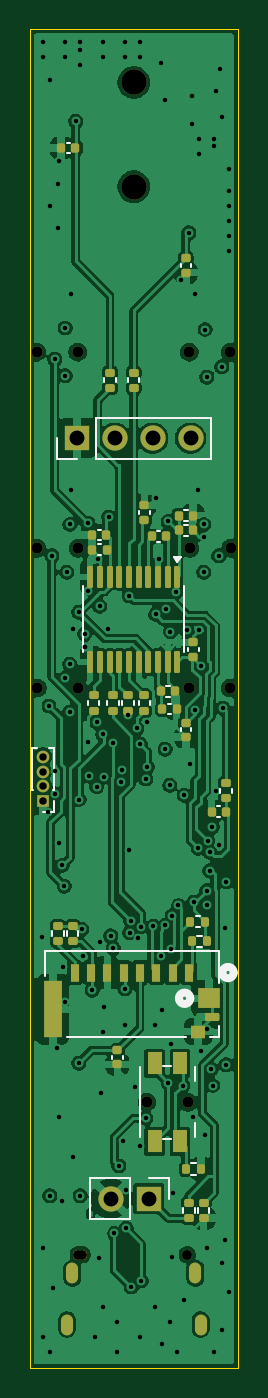
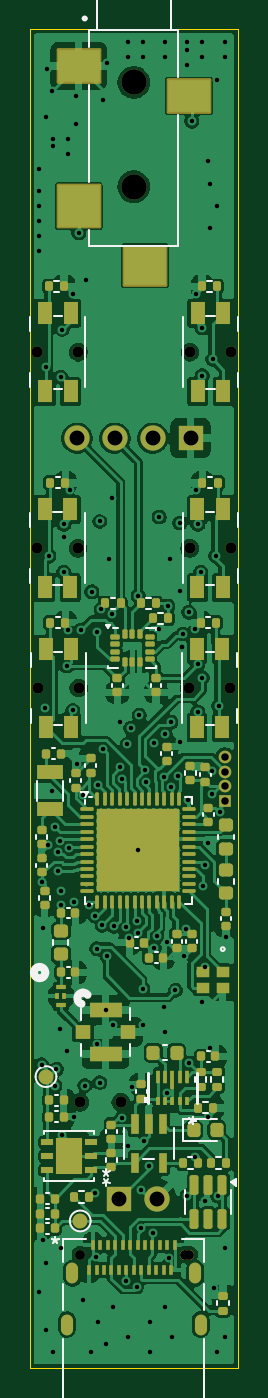
Circuit board: 15 layer files. Board 14.0 x 90.0 mm.
- bottom_copper: p3-u3-w-B_Cu.gbr (219678 bytes)
- bottom_mask: p3-u3-w-B_Mask.gbr (12663 bytes)
- paste: p3-u3-w-B_Paste.gbr (12087 bytes)
- bottom_silk: p3-u3-w-B_Silkscreen.gbr (14218 bytes)
- outline: p3-u3-w-Edge_Cuts.gbr (735 bytes)
- top_copper: p3-u3-w-F_Cu.gbr (167063 bytes)
- top_mask: p3-u3-w-F_Mask.gbr (6388 bytes)
- paste: p3-u3-w-F_Paste.gbr (5129 bytes)
- top_silk: p3-u3-w-F_Silkscreen.gbr (6083 bytes)
- inner_copper: p3-u3-w-In1_Cu.gbr (119375 bytes)
- inner_copper: p3-u3-w-In2_Cu.gbr (155897 bytes)
- inner_copper: p3-u3-w-In3_Cu.gbr (174742 bytes)
- inner_copper: p3-u3-w-In4_Cu.gbr (119558 bytes)
- drill: p3-u3-w-NPTH.drl (747 bytes)
- drill: p3-u3-w-PTH.drl (3699 bytes)

=== bottom_copper: p3-u3-w-B_Cu.gbr (219678 bytes, source omitted) ===
=== bottom_mask: p3-u3-w-B_Mask.gbr (12663 bytes, source omitted) ===
=== paste: p3-u3-w-B_Paste.gbr (12087 bytes, source omitted) ===
=== bottom_silk: p3-u3-w-B_Silkscreen.gbr (14218 bytes, source omitted) ===
=== outline: p3-u3-w-Edge_Cuts.gbr ===
%TF.GenerationSoftware,KiCad,Pcbnew,10.0.7*%
%TF.CreationDate,2026-10-26T19:59:31+11:00*%
%TF.ProjectId,p3-u3-w,70332d75-332d-4772-9e6b-696361645f70,rev?*%
%TF.SameCoordinates,Original*%
%TF.FileFunction,Profile,NP*%
%FSLAX46Y46*%
G04 Gerber Fmt 4.6, Leading zero omitted, Abs format (unit mm)*
G04 Created by KiCad (PCBNEW 10.0.7) date 2026-10-26 19:59:31*
%MOMM*%
%LPD*%
G01*
G04 APERTURE LIST*
%TA.AperFunction,Profile*%
%ADD10C,0.050000*%
%TD*%
%TA.AperFunction,Profile*%
%ADD11C,0.660400*%
%TD*%
G04 APERTURE END LIST*
D10*
X140600000Y-39600000D02*
X154600000Y-39600000D01*
X154600000Y-129600000D01*
X140600000Y-129600000D01*
X140600000Y-39600000D01*
%TO.C,J6*%
D11*
X144139700Y-121964900D02*
X143860300Y-121964900D01*
%TD*%
M02*

=== top_copper: p3-u3-w-F_Cu.gbr (167063 bytes, source omitted) ===
=== top_mask: p3-u3-w-F_Mask.gbr (6388 bytes, source omitted) ===
=== paste: p3-u3-w-F_Paste.gbr ===
%TF.GenerationSoftware,KiCad,Pcbnew,10.0.7*%
%TF.CreationDate,2026-10-26T19:59:31+11:00*%
%TF.ProjectId,p3-u3-w,70332d75-332d-4772-9e6b-696361645f70,rev?*%
%TF.SameCoordinates,Original*%
%TF.FileFunction,Paste,Top*%
%TF.FilePolarity,Positive*%
%FSLAX46Y46*%
G04 Gerber Fmt 4.6, Leading zero omitted, Abs format (unit mm)*
G04 Created by KiCad (PCBNEW 10.0.7) date 2026-10-26 19:59:31*
%MOMM*%
%LPD*%
G01*
G04 APERTURE LIST*
G04 Aperture macros list*
%AMRoundRect*
0 Rectangle with rounded corners*
0 $1 Rounding radius*
0 $2 $3 $4 $5 $6 $7 $8 $9 X,Y pos of 4 corners*
0 Add a 4 corners polygon primitive as box body*
4,1,4,$2,$3,$4,$5,$6,$7,$8,$9,$2,$3,0*
0 Add four circle primitives for the rounded corners*
1,1,$1+$1,$2,$3*
1,1,$1+$1,$4,$5*
1,1,$1+$1,$6,$7*
1,1,$1+$1,$8,$9*
0 Add four rect primitives between the rounded corners*
20,1,$1+$1,$2,$3,$4,$5,0*
20,1,$1+$1,$4,$5,$6,$7,0*
20,1,$1+$1,$6,$7,$8,$9,0*
20,1,$1+$1,$8,$9,$2,$3,0*%
G04 Aperture macros list end*
%ADD10RoundRect,0.140000X-0.140000X-0.170000X0.140000X-0.170000X0.140000X0.170000X-0.140000X0.170000X0*%
%ADD11RoundRect,0.135000X0.185000X-0.135000X0.185000X0.135000X-0.185000X0.135000X-0.185000X-0.135000X0*%
%ADD12R,1.000000X1.550000*%
%ADD13RoundRect,0.140000X-0.170000X0.140000X-0.170000X-0.140000X0.170000X-0.140000X0.170000X0.140000X0*%
%ADD14RoundRect,0.140000X0.140000X0.170000X-0.140000X0.170000X-0.140000X-0.170000X0.140000X-0.170000X0*%
%ADD15RoundRect,0.135000X-0.135000X-0.185000X0.135000X-0.185000X0.135000X0.185000X-0.135000X0.185000X0*%
%ADD16RoundRect,0.135000X-0.185000X0.135000X-0.185000X-0.135000X0.185000X-0.135000X0.185000X0.135000X0*%
%ADD17RoundRect,0.140000X0.170000X-0.140000X0.170000X0.140000X-0.170000X0.140000X-0.170000X-0.140000X0*%
%ADD18RoundRect,0.135000X0.135000X0.185000X-0.135000X0.185000X-0.135000X-0.185000X0.135000X-0.185000X0*%
%ADD19R,0.609600X1.244600*%
%ADD20R,1.193800X3.784600*%
%ADD21R,1.447800X1.400000*%
%ADD22R,0.990600X0.609600*%
%ADD23R,0.939800X0.838200*%
%ADD24RoundRect,0.100000X-0.100000X0.637500X-0.100000X-0.637500X0.100000X-0.637500X0.100000X0.637500X0*%
G04 APERTURE END LIST*
D10*
%TO.C,C20*%
X144800000Y-73600000D03*
X145760000Y-73600000D03*
%TD*%
D11*
%TO.C,R7*%
X148300000Y-85410000D03*
X148300000Y-84390000D03*
%TD*%
%TO.C,R14*%
X142500000Y-100910000D03*
X142500000Y-99890000D03*
%TD*%
D12*
%TO.C,SW2*%
X150700000Y-109100000D03*
X150700000Y-114350000D03*
X149000000Y-109100000D03*
X149000000Y-114350000D03*
%TD*%
D13*
%TO.C,C19*%
X151100000Y-55020000D03*
X151100000Y-55980000D03*
%TD*%
D14*
%TO.C,C17*%
X149760000Y-73700000D03*
X148800000Y-73700000D03*
%TD*%
%TO.C,C23*%
X151580000Y-72300000D03*
X150620000Y-72300000D03*
%TD*%
%TO.C,C25*%
X150480000Y-85300000D03*
X149520000Y-85300000D03*
%TD*%
D15*
%TO.C,R12*%
X151490000Y-100900000D03*
X152510000Y-100900000D03*
%TD*%
D13*
%TO.C,C28*%
X151600000Y-80820000D03*
X151600000Y-81780000D03*
%TD*%
D16*
%TO.C,R27*%
X152300000Y-118490000D03*
X152300000Y-119510000D03*
%TD*%
%TO.C,R16*%
X153800000Y-90290000D03*
X153800000Y-91310000D03*
%TD*%
D11*
%TO.C,R9*%
X146200000Y-85410000D03*
X146200000Y-84390000D03*
%TD*%
%TO.C,R10*%
X144900000Y-85410000D03*
X144900000Y-84390000D03*
%TD*%
D14*
%TO.C,C24*%
X150380000Y-84100000D03*
X149420000Y-84100000D03*
%TD*%
D17*
%TO.C,C26*%
X148300000Y-72580000D03*
X148300000Y-71620000D03*
%TD*%
D10*
%TO.C,C18*%
X144820000Y-74600000D03*
X145780000Y-74600000D03*
%TD*%
D18*
%TO.C,R15*%
X152110000Y-116200000D03*
X151090000Y-116200000D03*
%TD*%
D17*
%TO.C,C27*%
X151100000Y-87180000D03*
X151100000Y-86220000D03*
%TD*%
D19*
%TO.C,J4*%
X151316618Y-103010000D03*
X150216617Y-103010000D03*
X149116617Y-103010000D03*
X148016616Y-103010000D03*
X146916619Y-103010000D03*
X145816618Y-103010000D03*
X144716618Y-103010000D03*
X143616618Y-103010000D03*
D20*
X142161195Y-105490307D03*
D21*
X152645006Y-104738005D03*
D22*
X152873606Y-105992806D03*
D23*
X151921106Y-106980700D03*
%TD*%
D24*
%TO.C,U2*%
X150525000Y-76400000D03*
X149875000Y-76400000D03*
X149225000Y-76400000D03*
X148575000Y-76400000D03*
X147925000Y-76400000D03*
X147275000Y-76400000D03*
X146625000Y-76400000D03*
X145975000Y-76400000D03*
X145325000Y-76400000D03*
X144675000Y-76400000D03*
X144675000Y-82125000D03*
X145325000Y-82125000D03*
X145975000Y-82125000D03*
X146625000Y-82125000D03*
X147275000Y-82125000D03*
X147925000Y-82125000D03*
X148575000Y-82125000D03*
X149225000Y-82125000D03*
X149875000Y-82125000D03*
X150525000Y-82125000D03*
%TD*%
D18*
%TO.C,R13*%
X152410000Y-99600000D03*
X151390000Y-99600000D03*
%TD*%
D11*
%TO.C,R6*%
X146000000Y-63710000D03*
X146000000Y-62690000D03*
%TD*%
%TO.C,R11*%
X143500000Y-100910000D03*
X143500000Y-99890000D03*
%TD*%
D17*
%TO.C,C29*%
X146500000Y-109180000D03*
X146500000Y-108220000D03*
%TD*%
D14*
%TO.C,C22*%
X151580000Y-73300000D03*
X150620000Y-73300000D03*
%TD*%
D16*
%TO.C,R26*%
X151300000Y-118490000D03*
X151300000Y-119510000D03*
%TD*%
D10*
%TO.C,C32*%
X152820000Y-92200000D03*
X153780000Y-92200000D03*
%TD*%
D11*
%TO.C,R5*%
X147600000Y-63710000D03*
X147600000Y-62690000D03*
%TD*%
%TO.C,R8*%
X147200000Y-85410000D03*
X147200000Y-84390000D03*
%TD*%
D14*
%TO.C,C21*%
X143680000Y-47600000D03*
X142720000Y-47600000D03*
%TD*%
M02*

=== top_silk: p3-u3-w-F_Silkscreen.gbr ===
%TF.GenerationSoftware,KiCad,Pcbnew,10.0.7*%
%TF.CreationDate,2026-10-26T19:59:31+11:00*%
%TF.ProjectId,p3-u3-w,70332d75-332d-4772-9e6b-696361645f70,rev?*%
%TF.SameCoordinates,Original*%
%TF.FileFunction,Legend,Top*%
%TF.FilePolarity,Positive*%
%FSLAX46Y46*%
G04 Gerber Fmt 4.6, Leading zero omitted, Abs format (unit mm)*
G04 Created by KiCad (PCBNEW 10.0.7) date 2026-10-26 19:59:31*
%MOMM*%
%LPD*%
G01*
G04 APERTURE LIST*
%ADD10C,0.120000*%
%ADD11C,0.152400*%
%ADD12C,0.508000*%
G04 APERTURE END LIST*
%TO.C,C20*%
D10*
X145172164Y-73240000D02*
X145387836Y-73240000D01*
X145172164Y-73960000D02*
X145387836Y-73960000D01*
%TO.C,J1*%
X140755000Y-90765000D02*
X140755000Y-87890000D01*
X140814435Y-90765000D02*
X140755000Y-90765000D01*
X141089970Y-87890000D02*
X140755000Y-87890000D01*
X142245000Y-87890000D02*
X141910030Y-87890000D01*
X142245000Y-90765000D02*
X142185565Y-90765000D01*
X142245000Y-90765000D02*
X142245000Y-87890000D01*
X142245000Y-91500000D02*
X142245000Y-92235000D01*
X142245000Y-92235000D02*
X141500000Y-92235000D01*
%TO.C,R7*%
X147920000Y-85053641D02*
X147920000Y-84746359D01*
X148680000Y-85053641D02*
X148680000Y-84746359D01*
%TO.C,R14*%
X142120000Y-100553641D02*
X142120000Y-100246359D01*
X142880000Y-100553641D02*
X142880000Y-100246359D01*
%TO.C,SW2*%
X148000000Y-114075000D02*
X148000000Y-109375000D01*
X149575000Y-109275000D02*
X150125000Y-109275000D01*
X149575000Y-114175000D02*
X150125000Y-114175000D01*
X151700000Y-110300000D02*
X151700000Y-109375000D01*
X151700000Y-114075000D02*
X151700000Y-113150000D01*
%TO.C,C19*%
X150740000Y-55392164D02*
X150740000Y-55607836D01*
X151460000Y-55392164D02*
X151460000Y-55607836D01*
%TO.C,C17*%
X149387836Y-73340000D02*
X149172164Y-73340000D01*
X149387836Y-74060000D02*
X149172164Y-74060000D01*
%TO.C,C23*%
X151207836Y-71940000D02*
X150992164Y-71940000D01*
X151207836Y-72660000D02*
X150992164Y-72660000D01*
%TO.C,C25*%
X150107836Y-84940000D02*
X149892164Y-84940000D01*
X150107836Y-85660000D02*
X149892164Y-85660000D01*
%TO.C,R12*%
X151846359Y-100520000D02*
X152153641Y-100520000D01*
X151846359Y-101280000D02*
X152153641Y-101280000D01*
%TO.C,C28*%
X151240000Y-81192164D02*
X151240000Y-81407836D01*
X151960000Y-81192164D02*
X151960000Y-81407836D01*
%TO.C,R27*%
X151920000Y-118846359D02*
X151920000Y-119153641D01*
X152680000Y-118846359D02*
X152680000Y-119153641D01*
%TO.C,R16*%
X153420000Y-90646359D02*
X153420000Y-90953641D01*
X154180000Y-90646359D02*
X154180000Y-90953641D01*
%TO.C,R9*%
X145820000Y-85053641D02*
X145820000Y-84746359D01*
X146580000Y-85053641D02*
X146580000Y-84746359D01*
%TO.C,R10*%
X144520000Y-85053641D02*
X144520000Y-84746359D01*
X145280000Y-85053641D02*
X145280000Y-84746359D01*
%TO.C,C24*%
X150007836Y-83740000D02*
X149792164Y-83740000D01*
X150007836Y-84460000D02*
X149792164Y-84460000D01*
%TO.C,C26*%
X147940000Y-72207836D02*
X147940000Y-71992164D01*
X148660000Y-72207836D02*
X148660000Y-71992164D01*
%TO.C,C18*%
X145192164Y-74240000D02*
X145407836Y-74240000D01*
X145192164Y-74960000D02*
X145407836Y-74960000D01*
%TO.C,R15*%
X151753641Y-115820000D02*
X151446359Y-115820000D01*
X151753641Y-116580000D02*
X151446359Y-116580000D01*
%TO.C,C27*%
X150740000Y-86807836D02*
X150740000Y-86592164D01*
X151460000Y-86807836D02*
X151460000Y-86592164D01*
%TO.C,J4*%
D11*
X141637306Y-101561000D02*
X153295906Y-101561000D01*
X141637306Y-103265267D02*
X141637306Y-101561000D01*
X151118466Y-107326799D02*
X143090835Y-107326799D01*
X153295906Y-101561000D02*
X153295906Y-103705265D01*
X153295906Y-106630346D02*
X153295906Y-107326799D01*
X153295906Y-107326799D02*
X152723746Y-107326799D01*
D12*
X154311906Y-103010000D02*
G75*
G02*
X153549906Y-103010000I-381000J0D01*
G01*
X153549906Y-103010000D02*
G75*
G02*
X154311906Y-103010000I381000J0D01*
G01*
%TO.C,U2*%
D10*
X144215000Y-79262500D02*
X144215000Y-77062500D01*
X144215000Y-79262500D02*
X144215000Y-81462500D01*
X150985000Y-79262500D02*
X150985000Y-77062500D01*
X150985000Y-79262500D02*
X150985000Y-81462500D01*
X150525000Y-75402500D02*
X150285000Y-75072500D01*
X150765000Y-75072500D01*
X150525000Y-75402500D01*
G36*
X150525000Y-75402500D02*
G01*
X150285000Y-75072500D01*
X150765000Y-75072500D01*
X150525000Y-75402500D01*
G37*
%TO.C,R13*%
X152053641Y-99220000D02*
X151746359Y-99220000D01*
X152053641Y-99980000D02*
X151746359Y-99980000D01*
%TO.C,R6*%
X145620000Y-63353641D02*
X145620000Y-63046359D01*
X146380000Y-63353641D02*
X146380000Y-63046359D01*
%TO.C,R11*%
X143120000Y-100553641D02*
X143120000Y-100246359D01*
X143880000Y-100553641D02*
X143880000Y-100246359D01*
%TO.C,J2*%
X142410000Y-68480000D02*
X142410000Y-67100000D01*
X143790000Y-68480000D02*
X142410000Y-68480000D01*
X145060000Y-65720000D02*
X152790000Y-65720000D01*
X145060000Y-68480000D02*
X145060000Y-65720000D01*
X145060000Y-68480000D02*
X152790000Y-68480000D01*
X152790000Y-68480000D02*
X152790000Y-65720000D01*
%TO.C,C29*%
X146140000Y-108807836D02*
X146140000Y-108592164D01*
X146860000Y-108807836D02*
X146860000Y-108592164D01*
%TO.C,C22*%
X151207836Y-72940000D02*
X150992164Y-72940000D01*
X151207836Y-73660000D02*
X150992164Y-73660000D01*
%TO.C,R26*%
X150920000Y-118846359D02*
X150920000Y-119153641D01*
X151680000Y-118846359D02*
X151680000Y-119153641D01*
%TO.C,C32*%
X153192164Y-91840000D02*
X153407836Y-91840000D01*
X153192164Y-92560000D02*
X153407836Y-92560000D01*
%TO.C,R5*%
X147220000Y-63353641D02*
X147220000Y-63046359D01*
X147980000Y-63353641D02*
X147980000Y-63046359D01*
%TO.C,J7*%
X144680000Y-116820000D02*
X144680000Y-119580000D01*
X147330000Y-116820000D02*
X144680000Y-116820000D01*
X147330000Y-116820000D02*
X147330000Y-119580000D01*
X147330000Y-119580000D02*
X144680000Y-119580000D01*
X148600000Y-116820000D02*
X149980000Y-116820000D01*
X149980000Y-116820000D02*
X149980000Y-118200000D01*
%TO.C,R8*%
X146820000Y-85053641D02*
X146820000Y-84746359D01*
X147580000Y-85053641D02*
X147580000Y-84746359D01*
%TO.C,C21*%
X143307836Y-47240000D02*
X143092164Y-47240000D01*
X143307836Y-47960000D02*
X143092164Y-47960000D01*
%TO.C,J8*%
D12*
X151392300Y-104739400D02*
G75*
G02*
X150630300Y-104739400I-381000J0D01*
G01*
X150630300Y-104739400D02*
G75*
G02*
X151392300Y-104739400I381000J0D01*
G01*
%TD*%
M02*

=== inner_copper: p3-u3-w-In1_Cu.gbr (119375 bytes, source omitted) ===
=== inner_copper: p3-u3-w-In2_Cu.gbr (155897 bytes, source omitted) ===
=== inner_copper: p3-u3-w-In3_Cu.gbr (174742 bytes, source omitted) ===
=== inner_copper: p3-u3-w-In4_Cu.gbr (119558 bytes, source omitted) ===
=== drill: p3-u3-w-NPTH.drl ===
M48
; DRILL file KiCad 10.0.7 date 2026-10-26T19:59:33
; FORMAT={-:-/ absolute / metric / decimal}
; #@! TF.CreationDate,2026-10-26T19:59:33+11:00
; #@! TF.GenerationSoftware,Kicad,Pcbnew,10.0.7
; #@! TF.FileFunction,NonPlated,1,6,NPTH
FMAT,2
METRIC
; #@! TA.AperFunction,NonPlated,NPTH,ComponentDrill
T1C0.660
; #@! TA.AperFunction,NonPlated,NPTH,ComponentDrill
T2C0.750
; #@! TA.AperFunction,NonPlated,NPTH,ComponentDrill
T3C1.700
%
G90
G05
T1
X143.86Y-121.965
X144.14Y-121.965
X151.2Y-121.965
T2
X141.075Y-61.325
X141.1Y-74.5
X141.125Y-83.9
X143.825Y-61.325
X143.85Y-74.5
X143.875Y-83.9
X148.475Y-111.725
X151.225Y-111.725
X151.3Y-83.9
X151.325Y-61.325
X151.35Y-74.5
X154.05Y-83.9
X154.075Y-61.325
X154.1Y-74.5
T3
X147.6Y-43.2
X147.6Y-50.2
M30

=== drill: p3-u3-w-PTH.drl ===
M48
; DRILL file KiCad 10.0.7 date 2026-10-26T19:59:33
; FORMAT={-:-/ absolute / metric / decimal}
; #@! TF.CreationDate,2026-10-26T19:59:33+11:00
; #@! TF.GenerationSoftware,Kicad,Pcbnew,10.0.7
; #@! TF.FileFunction,Plated,1,6,PTH
FMAT,2
METRIC
; #@! TA.AperFunction,Plated,PTH,ViaDrill
T1C0.300
; #@! TA.AperFunction,Plated,PTH,ComponentDrill
T2C0.500
; #@! TA.AperFunction,Plated,PTH,ComponentDrill
T3C0.508
; #@! TA.AperFunction,Plated,PTH,ComponentDrill
T4C1.000
%
G90
G05
T1
X141.4Y-100.6
X141.5Y-40.5
X141.5Y-41.5
X141.5Y-121.5
X141.5Y-127.5
X141.84Y-92.229
X141.9Y-85.1
X141.954Y-118.018
X142.0Y-43.0
X142.0Y-51.5
X142.0Y-128.5
X142.1Y-75.0
X142.2Y-124.2
X142.3Y-61.8
X142.319Y-90.997
X142.325Y-89.476
X142.459Y-108.055
X142.5Y-50.0
X142.5Y-53.0
X142.6Y-48.5
X142.6Y-94.3
X142.6Y-112.7
X142.802Y-118.376
X142.805Y-95.805
X142.812Y-102.637
X142.933Y-97.206
X143.0Y-40.5
X143.0Y-41.5
X143.0Y-59.7
X143.0Y-62.9
X143.0Y-83.2
X143.0Y-105.0
X143.1Y-76.1
X143.3Y-72.9
X143.3Y-82.3
X143.3Y-85.5
X143.4Y-57.425
X143.4Y-70.6
X143.5Y-79.9
X143.5Y-115.4
X143.7Y-45.8
X143.9Y-78.8
X143.9Y-109.1
X143.925Y-91.382
X144.0Y-40.5
X144.0Y-41.0
X144.0Y-42.0
X144.0Y-118.0
X144.1Y-100.1
X144.2Y-101.9
X144.288Y-80.26
X144.35Y-81.1
X144.35Y-81.1
X144.5Y-72.8
X144.5Y-77.4
X144.501Y-87.5
X144.6Y-89.8
X144.8Y-104.2
X145.0Y-127.5
X145.095Y-90.513
X145.1Y-86.2
X145.179Y-75.218
X145.253Y-122.189
X145.3Y-78.4
X145.353Y-100.959
X145.4Y-111.073
X145.5Y-40.5
X145.5Y-41.5
X145.5Y-87.0
X145.5Y-107.0
X145.5Y-125.5
X145.574Y-89.87
X145.6Y-105.3
X145.888Y-79.954
X145.9Y-72.4
X146.039Y-100.548
X146.221Y-101.382
X146.23Y-87.562
X146.3Y-120.538
X146.5Y-126.5
X146.5Y-128.5
X146.6Y-116.0
X146.768Y-90.211
X146.831Y-89.414
X146.9Y-114.3
X147.0Y-40.5
X147.0Y-41.5
X147.0Y-104.1
X147.0Y-106.5
X147.1Y-117.6
X147.1Y-120.2
X147.228Y-85.729
X147.3Y-77.7
X147.3Y-94.8
X147.31Y-100.33
X147.397Y-99.528
X147.418Y-124.138
X147.7Y-110.7
X147.8Y-86.6
X147.908Y-100.701
X148.0Y-40.5
X148.0Y-41.5
X148.0Y-127.5
X148.0Y-114.675
X148.031Y-87.667
X148.092Y-99.923
X148.1Y-123.72
X148.397Y-90.004
X148.4Y-112.8
X148.496Y-89.2
X148.5Y-86.2
X148.922Y-99.907
X149.0Y-106.5
X149.0Y-125.5
X149.071Y-78.944
X149.09Y-71.1
X149.275Y-75.2
X149.4Y-41.9
X149.4Y-101.888
X149.5Y-105.527
X149.5Y-128.0
X149.7Y-44.4
X149.7Y-88.0
X149.719Y-99.834
X149.793Y-78.6
X149.899Y-110.4
X149.9Y-72.7
X150.0Y-126.5
X150.026Y-90.425
X150.062Y-80.118
X150.066Y-107.843
X150.1Y-101.4
X150.141Y-122.141
X150.188Y-99.186
X150.2Y-117.8
X150.43Y-77.431
X150.5Y-128.5
X150.6Y-98.5
X150.8Y-56.5
X150.9Y-110.6
X151.0Y-91.1
X151.0Y-125.0
X151.153Y-80.0
X151.3Y-53.3
X151.4Y-89.0
X151.5Y-44.1
X151.5Y-46.0
X151.6Y-112.7
X151.612Y-98.29
X151.7Y-57.425
X151.7Y-85.4
X151.9Y-70.6
X151.935Y-94.65
X152.0Y-47.0
X152.0Y-48.0
X152.0Y-80.0
X152.1Y-82.4
X152.1Y-108.3
X152.3Y-72.9
X152.3Y-76.1
X152.314Y-73.714
X152.4Y-59.8
X152.4Y-113.9
X152.5Y-63.0
X152.5Y-97.5
X152.5Y-98.5
X152.5Y-121.5
X152.526Y-106.78
X152.582Y-94.149
X152.7Y-96.175
X152.715Y-94.938
X152.8Y-109.5
X152.871Y-93.228
X152.9Y-110.6
X153.0Y-47.0
X153.0Y-47.5
X153.0Y-128.5
X153.099Y-90.796
X153.1Y-43.8
X153.3Y-75.0
X153.355Y-94.459
X153.4Y-42.3
X153.5Y-45.5
X153.5Y-62.3
X153.5Y-122.5
X153.5Y-127.0
X153.6Y-85.25
X153.7Y-100.0
X153.7Y-121.0
X153.8Y-96.9
X153.8Y-109.2
X154.0Y-49.0
X154.0Y-50.5
X154.0Y-51.5
X154.0Y-52.5
X154.0Y-53.5
X154.0Y-54.5
X154.0Y-124.5
T2
X141.5Y-88.5
X141.5Y-89.5
X141.5Y-90.5
X141.5Y-91.5
T4
X143.79Y-67.1
X146.06Y-118.2
X146.33Y-67.1
X148.6Y-118.2
X148.87Y-67.1
X151.41Y-67.1
T3
G00X143.11Y-126.957
M15
G01X143.11Y-126.373
M16
G05
G00X143.47Y-123.507
M15
G01X143.47Y-122.923
M16
G05
G00X151.73Y-123.507
M15
G01X151.73Y-122.923
M16
G05
G00X152.09Y-126.957
M15
G01X152.09Y-126.373
M16
G05
M30
